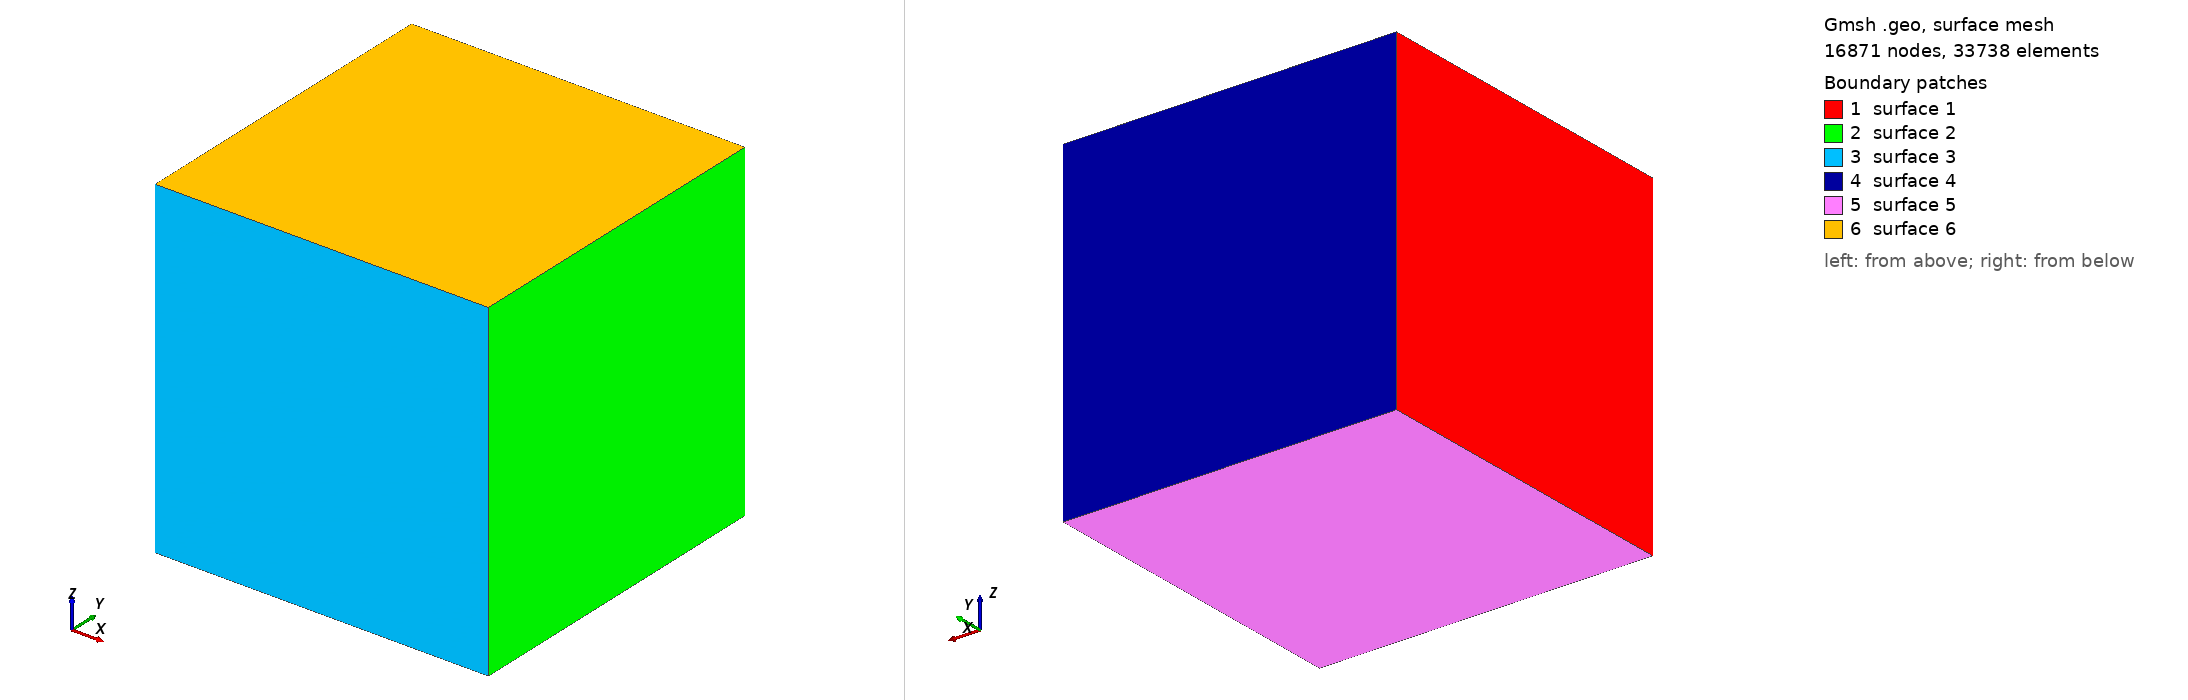

Gmsh geometry script, surface-meshed: 16871 nodes, 33738 surface elements. Boundary patches (legend numbers): 1 surface 1, 2 surface 2, 3 surface 3, 4 surface 4, 5 surface 5, 6 surface 6. Left view from above one corner, right view from below the opposite corner. The script declares no physical surfaces, so the legend lists its geometric surfaces. The drawing asked Gmsh for element sizes between 1% and 20% of the model's largest extent; the script's own settings can give other sizes.

=== big.geo (drawn) ===
SetFactory("OpenCASCADE");
Box(1) = {0, 0, 0, 1, 1, 1};
Physical Volume(1) = {1};
N = 50;
Transfinite Line {12, 3, 11, 7, 8, 6, 2, 4, 9, 1, 10, 5} = N Using Progression 1;
